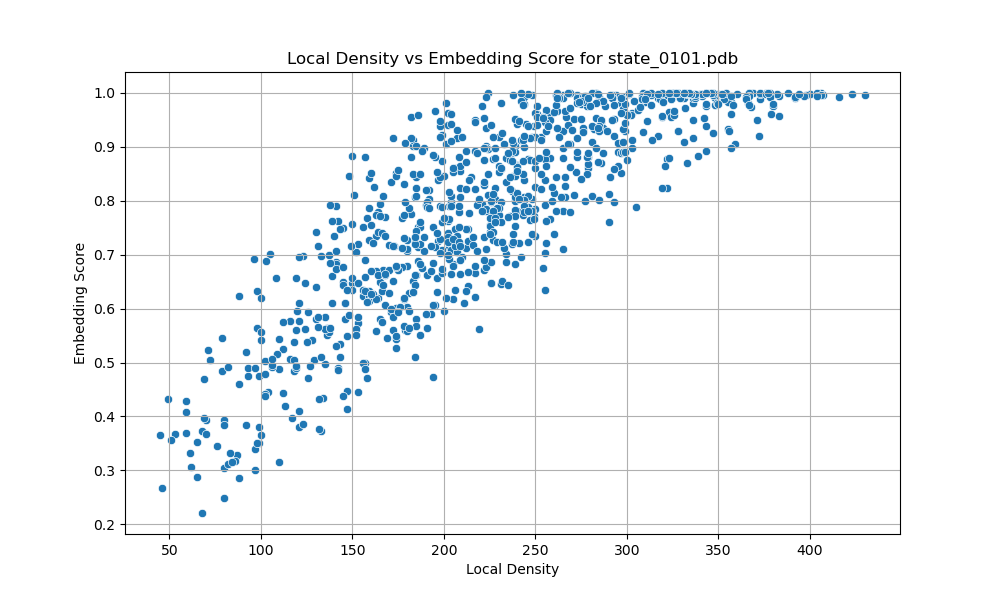

Data behind this chart, as committed beside it:
Atom, LocalDensity, EmbeddingScore
ATOM      0  N   NTR A0001_001  11.674  …, 165, 0.581
ATOM      1  CA  NTR A0001_001  10.706  …, 185, 0.663
ATOM      2  H   NTR A0001_001  12.281  …, 146, 0.581
ATOM      3  H2  NTR A0001_001  12.431  …, 156, 0.624
ATOM      4  H3  NTR A0001_001  11.156  …, 152, 0.705
ATOM      5  HA  NTR A0001_001  10.094  …, 192, 0.803
ATOM      6  C   ARG A0001_000  11.402  …, 184, 0.733
ATOM      7  O   ARG A0001_000  12.479  …, 166, 0.575
ATOM      8  CB  ARG A0001_001   9.792  …, 224, 0.81
ATOM      9  CG  ARG A0001_001  10.300  …, 215, 0.844
ATOM     10  CD  ARG A0001_001   9.228  …, 240, 0.867
ATOM     11  NE  ARG A0001_001   8.800  …, 236, 0.884
ATOM     12  CZ  ARG A0001_001   9.508  …, 195, 0.607
ATOM     13  NH1 ARG A0001_001  10.641  …, 179, 0.56
ATOM     14  NH2 ARG A0001_001   8.930  …, 186, 0.714
ATOM     15  HB2 ARG A0001_001   9.550  …, 217, 0.892
ATOM     16  HB3 ARG A0001_001   8.883  …, 244, 0.979
ATOM     17  HG2 ARG A0001_001  10.605  …, 208, 0.882
ATOM     18  HG3 ARG A0001_001  11.159  …, 190, 0.793
ATOM     19  HD2 ARG A0001_001   8.379  …, 273, 0.996
ATOM     20  HD3 ARG A0001_001   9.651  …, 231, 0.859
ATOM     21  HE  ARG A0001_001   7.841  …, 251, 0.961
ATOM     22 HH11 ARG A0001_001  11.087  …, 153, 0.446
ATOM     23 HH12 ARG A0001_001  11.118  …, 172, 0.56
ATOM     24 HH21 ARG A0001_001   7.903  …, 208, 0.78
ATOM     25  N   PRO A0002_000  10.876  …, 203, 0.79
ATOM     26  CA  PRO A0002_000  11.431  …, 197, 0.726
ATOM     27  C   PRO A0002_000  11.416  …, 209, 0.824
ATOM     28  O   PRO A0002_000  10.609  …, 223, 0.936
ATOM     29  HA  PRO A0002_000  12.476  …, 164, 0.62
ATOM     30  CB  PRO A0002_001  10.469  …, 204, 0.797
ATOM     31  CG  PRO A0002_001   9.721  …, 213, 0.642
ATOM     32  CD  PRO A0002_001   9.815  …, 217, 0.666
ATOM     33  HB2 PRO A0002_001  11.036  …, 180, 0.68
ATOM     34  HB3 PRO A0002_001   9.768  …, 223, 0.902
ATOM     35  HG2 PRO A0002_001  10.181  …, 180, 0.604
ATOM     36  HG3 PRO A0002_001   8.677  …, 228, 0.803
ATOM     37  HD2 PRO A0002_001  10.086  …, 196, 0.656
ATOM     38  HD3 PRO A0002_001   8.869  …, 240, 0.946
ATOM     39  N   ASP A0003_000  12.379  …, 185, 0.844
ATOM     40  CA  ASP A0003_000  12.493  …, 174, 0.601
ATOM     41  C   ASP A0003_000  11.252  …, 198, 0.791
ATOM     42  O   ASP A0003_000  10.961  …, 200, 0.846
ATOM     43  H   ASP A0003_000  13.127  …, 153, 0.72
ATOM     44  HA  ASP A0003_000  12.657  …, 168, 0.77
ATOM     45  CB  ASP A0003_001  13.634  …, 134, 0.435
ATOM     46  CG  ASP A0003_001  15.000  …, 110, 0.315
ATOM     47  OD1 ASP A0003_001  15.084  …, 110, 0.488
ATOM     48  OD2 ASP A0003_001  16.015  …, 97, 0.34
ATOM     49  HB2 ASP A0003_001  13.488  …, 135, 0.498
ATOM     50  HB3 ASP A0003_001  13.606  …, 136, 0.552
ATOM     51  HD2 ASP A0003_001  15.751  …, 97, 0.301
ATOM     52  N   PHE A0004_000  10.603  …, 212, 0.822
ATOM     53  CA  PHE A0004_000   9.381  …, 234, 0.834
ATOM     54  C   PHE A0004_000   8.218  …, 282, 0.934
ATOM     55  O   PHE A0004_000   7.291  …, 298, 0.992
ATOM     56  H   PHE A0004_000  10.967  …, 197, 0.838
ATOM     57  HA  PHE A0004_000   9.699  …, 226, 0.797
ATOM     58  CB  PHE A0004_001   8.901  …, 231, 0.798
ATOM     59  CG  PHE A0004_001   8.401  …, 230, 0.865
... 839 more rows
